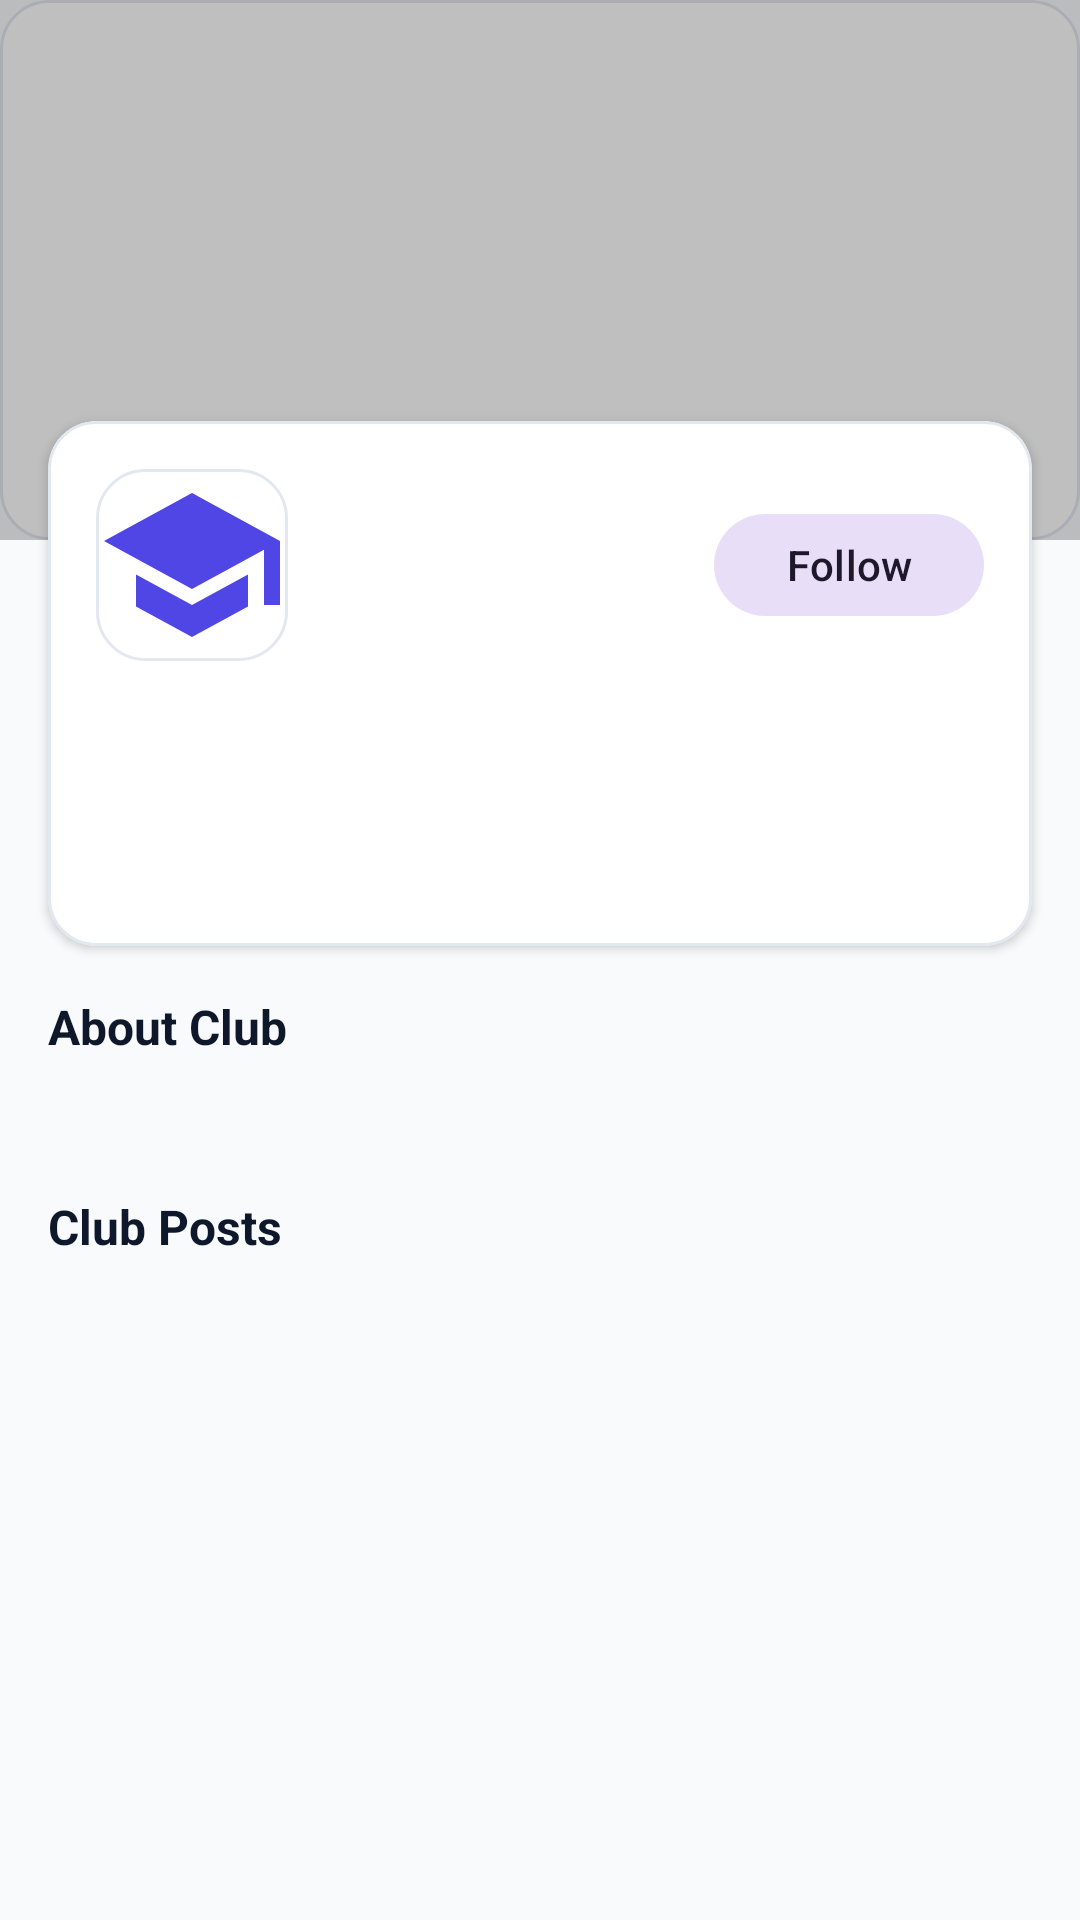

Layout XML and referenced resources for this Android screen:
<!-- AndroidManifest.xml: application theme Theme.CampusConnect -->
<!-- res/layout/fragment_club_detail.xml -->
<?xml version="1.0" encoding="utf-8"?>
<androidx.core.widget.NestedScrollView xmlns:android="http://schemas.android.com/apk/res/android"
    xmlns:app="http://schemas.android.com/apk/res-auto"
    android:layout_width="match_parent"
    android:layout_height="match_parent"
    android:background="@color/background_light"
    android:fillViewport="true">

    <LinearLayout
        android:layout_width="match_parent"
        android:layout_height="wrap_content"
        android:orientation="vertical">

        
        <RelativeLayout
            android:layout_width="match_parent"
            android:layout_height="180dp">

            <ImageView
                android:id="@+id/img_cover"
                android:layout_width="match_parent"
                android:layout_height="match_parent"
                android:scaleType="centerCrop"
                android:src="@drawable/bg_rounded_card" />

            <View
                android:layout_width="match_parent"
                android:layout_height="match_parent"
                android:background="#40000000" />
        </RelativeLayout>

        
        <com.google.android.material.card.MaterialCardView
            android:layout_width="match_parent"
            android:layout_height="wrap_content"
            android:layout_marginTop="-40dp"
            android:layout_marginHorizontal="16dp"
            style="@style/RoundedCardView"
            app:strokeColor="@color/border_light"
            app:strokeWidth="1dp">

            <LinearLayout
                android:layout_width="match_parent"
                android:layout_height="wrap_content"
                android:orientation="vertical"
                android:padding="16dp">

                <RelativeLayout
                    android:layout_width="match_parent"
                    android:layout_height="wrap_content">

                    <ImageView
                        android:id="@+id/img_club_logo"
                        android:layout_width="64dp"
                        android:layout_height="64dp"
                        android:src="@drawable/ic_logo"
                        android:scaleType="centerCrop"
                        android:background="@drawable/bg_rounded_card" />

                    <com.google.android.material.button.MaterialButton
                        android:id="@+id/btn_follow"
                        style="@style/Widget.Material3.Button.TonalButton"
                        android:layout_width="wrap_content"
                        android:layout_height="42dp"
                        android:layout_alignParentEnd="true"
                        android:layout_centerVertical="true"
                        android:text="@string/follow"
                        app:cornerRadius="20dp" />
                </RelativeLayout>

                <TextView
                    android:id="@+id/tv_club_name"
                    android:layout_width="wrap_content"
                    android:layout_height="wrap_content"
                    android:layout_marginTop="12dp"
                    android:textColor="@color/text_primary"
                    android:textSize="20sp"
                    android:textStyle="bold" />

                <TextView
                    android:id="@+id/tv_club_category"
                    android:layout_width="wrap_content"
                    android:layout_height="wrap_content"
                    android:layout_marginTop="2dp"
                    android:textColor="@color/primary"
                    android:textSize="13sp"
                    android:textStyle="bold" />

                <TextView
                    android:id="@+id/tv_follower_count"
                    android:layout_width="wrap_content"
                    android:layout_height="wrap_content"
                    android:layout_marginTop="4dp"
                    android:textColor="@color/text_muted"
                    android:textSize="12sp"
                    android:textStyle="bold" />
            </LinearLayout>
        </com.google.android.material.card.MaterialCardView>

        
        <LinearLayout
            android:layout_width="match_parent"
            android:layout_height="wrap_content"
            android:orientation="vertical"
            android:padding="16dp">

            <TextView
                android:layout_width="wrap_content"
                android:layout_height="wrap_content"
                android:text="About Club"
                android:textColor="@color/text_primary"
                android:textSize="16sp"
                android:textStyle="bold" />

            <TextView
                android:id="@+id/tv_about"
                android:layout_width="match_parent"
                android:layout_height="wrap_content"
                android:layout_marginTop="6dp"
                android:textColor="@color/text_secondary"
                android:textSize="14sp"
                android:lineSpacingExtra="3dp" />

            <TextView
                android:layout_width="wrap_content"
                android:layout_height="wrap_content"
                android:layout_marginTop="20dp"
                android:text="Club Posts"
                android:textColor="@color/text_primary"
                android:textSize="16sp"
                android:textStyle="bold" />

            <androidx.recyclerview.widget.RecyclerView
                android:id="@+id/rv_club_posts"
                android:layout_width="match_parent"
                android:layout_height="wrap_content"
                android:layout_marginTop="8dp"
                android:nestedScrollingEnabled="false"
                app:layoutManager="androidx.recyclerview.widget.LinearLayoutManager" />

        </LinearLayout>
    </LinearLayout>
</androidx.core.widget.NestedScrollView>
<!-- resources referenced by this layout -->
<resources>
  <color name="background_light">#F8FAFC</color>
  <color name="border_light">#E2E8F0</color>
  <color name="primary">#4F46E5</color>
  <color name="text_muted">#94A3B8</color>
  <color name="text_primary">#0F172A</color>
  <color name="text_secondary">#475569</color>
  <!-- drawable bg_rounded_card (drawable) -->
  <?xml version="1.0" encoding="utf-8"?>
  <shape xmlns:android="http://schemas.android.com/apk/res/android">
      <solid android:color="@color/surface_card" />
      <corners android:radius="16dp" />
      <stroke android:width="1dp" android:color="@color/border_light" />
  </shape>
  <!-- drawable ic_logo (drawable) -->
  <vector xmlns:android="http://schemas.android.com/apk/res/android"
      android:width="96dp"
      android:height="96dp"
      android:viewportWidth="24"
      android:viewportHeight="24">
    <path
        android:fillColor="#4F46E5"
        android:pathData="M12,3L1,9L12,15L21,10.09V17H23V9M5,13.18V17.18L12,21L19,17.18V13.18L12,17L5,13.18Z"/>
  </vector>
  <string name="follow">Follow</string>
  <style name="RoundedCardView" parent="Widget.Material3.CardView.Elevated">
          <item name="cardCornerRadius">16dp</item>
          <item name="cardElevation">2dp</item>
          <item name="cardBackgroundColor">@color/surface_card</item>
      </style>
  <style name="Theme.CampusConnect" parent="Theme.Material3.DayNight.NoActionBar">
          <item name="colorPrimary">@color/primary</item>
          <item name="colorPrimaryVariant">@color/primary_variant</item>
          <item name="colorOnPrimary">@color/on_primary</item>
          
          <item name="colorSecondary">@color/secondary</item>
          <item name="colorSecondaryVariant">@color/secondary_variant</item>
          <item name="colorOnSecondary">@color/on_secondary</item>
          
          <item name="android:statusBarColor">@color/primary</item>
          <item name="android:windowLightStatusBar">false</item>
          <item name="android:windowBackground">@color/background_light</item>
      </style>
  <color name="surface_card">#FFFFFF</color>
  <color name="primary_variant">#3730A3</color>
  <color name="on_primary">#FFFFFF</color>
  <color name="secondary">#7C3AED</color>
  <color name="secondary_variant">#5B21B6</color>
  <color name="on_secondary">#FFFFFF</color>
</resources>
